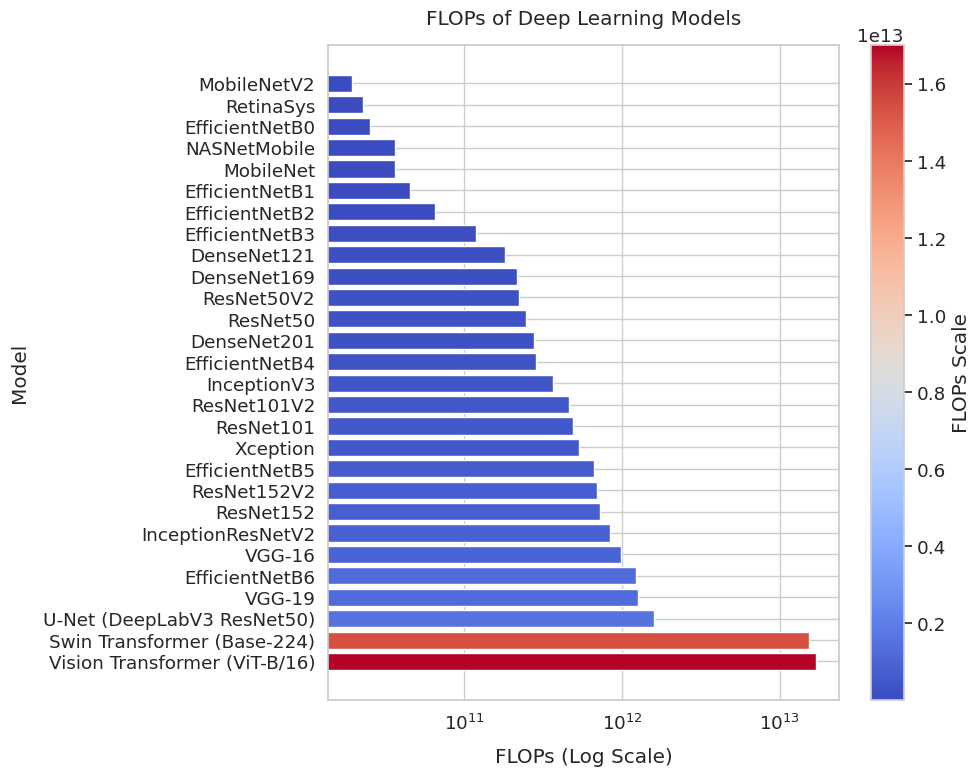

Reproduce this figure in Python. (Note: this script raises an exception after producing the figure.)
import matplotlib.pyplot as plt
import seaborn as sns
import pandas as pd
import numpy as np

# --- 1. Prepare the data ---

data = [
    ("MobileNetV2",             1.9251752448e10),
    ("RetinaSys" ,              2.2686770432e10),
    ("EfficientNetB0",          2.5250817155e10),
    ("NASNetMobile",            3.6386375168e10),
    ("MobileNet",               3.6401180160e10),
    ("EfficientNetB1",          4.4863292419e10),
    ("EfficientNetB2",          6.4744811203e10),
    ("EfficientNetB3",          1.18910253571e11),
    ("DenseNet121",             1.81468425728e11),
    ("DenseNet169",             2.15113858560e11),
    ("ResNet50V2",              2.23153548800e11),
    ("ResNet50",                2.47310282240e11),
    ("DenseNet201",             2.74733309440e11),
    ("EfficientNetB4",          2.85362507779e11),
    ("InceptionV3",             3.66430995968e11),
    ("ResNet101V2",             4.60844887552e11),
    ("ResNet101",               4.85056212480e11),
    ("Xception",                5.35288550144e11),
    ("EfficientNetB5",          6.65398641155e11),
    ("ResNet152V2",             6.98916857600e11),
    ("ResNet152",               7.22840677888e11),
    ("InceptionResNetV2",       8.42993092096e11),
    ("VGG-16",                  9.90726778368e11),
    ("EfficientNetB6",          1.234433491133e12),
    ("VGG-19",                  1.257123606176e12),
    ("U-Net (DeepLabV3 ResNet50)", 1.6e12),
    ("Swin Transformer (Base-224)", 1.54e13),
    ("Vision Transformer (ViT-B/16)", 1.7e13),
    # NASNetLarge is omitted here since it has '-'
]

# Convert to a DataFrame and drop any None or invalid entries
df = pd.DataFrame(data, columns=["Model", "FLOPs"]).dropna()

# Sort by FLOPs in ascending order so smaller FLOPs are at the top
df.sort_values(by="FLOPs", inplace=True)
df.reset_index(drop=True, inplace=True)

# --- 2. Create a color palette that reflects FLOPs (blue → white → red) ---

# We'll use a 'coolwarm' colormap, which transitions from blue to red with a light center.
norm = plt.Normalize(df["FLOPs"].min(), df["FLOPs"].max())
cmap = plt.cm.coolwarm
colors = [cmap(norm(value)) for value in df["FLOPs"]]


sns.set_theme(style="whitegrid", font_scale=1.2)

fig, ax = plt.subplots(figsize=(10, 8))  # Adjust figure size for high-quality output

bars = ax.barh(df["Model"], df["FLOPs"], color=colors)

# Use a log scale on the x-axis to handle the large range of FLOPs
ax.set_xscale("log")

# Labeling
ax.set_xlabel("FLOPs (Log Scale)", labelpad=10)
ax.set_ylabel("Model", labelpad=10)
ax.set_title("FLOPs of Deep Learning Models", pad=15)

# Invert y-axis so that the smallest FLOPs is at the top
ax.invert_yaxis()

# Create a colorbar to show how FLOPs map to colors
sm = plt.cm.ScalarMappable(cmap=cmap, norm=norm)
sm.set_array([])  # Only needed for older Matplotlib versions
cbar = plt.colorbar(sm, ax=ax)
cbar.set_label("FLOPs Scale")

# Make layout tight so labels don’t get cut off
plt.tight_layout()

# Display the plot
plt.show()

# If you want to save this figure for your paper, uncomment the following line:
plt.savefig("plots/flops_models_plot.png", dpi=300, bbox_inches="tight")
